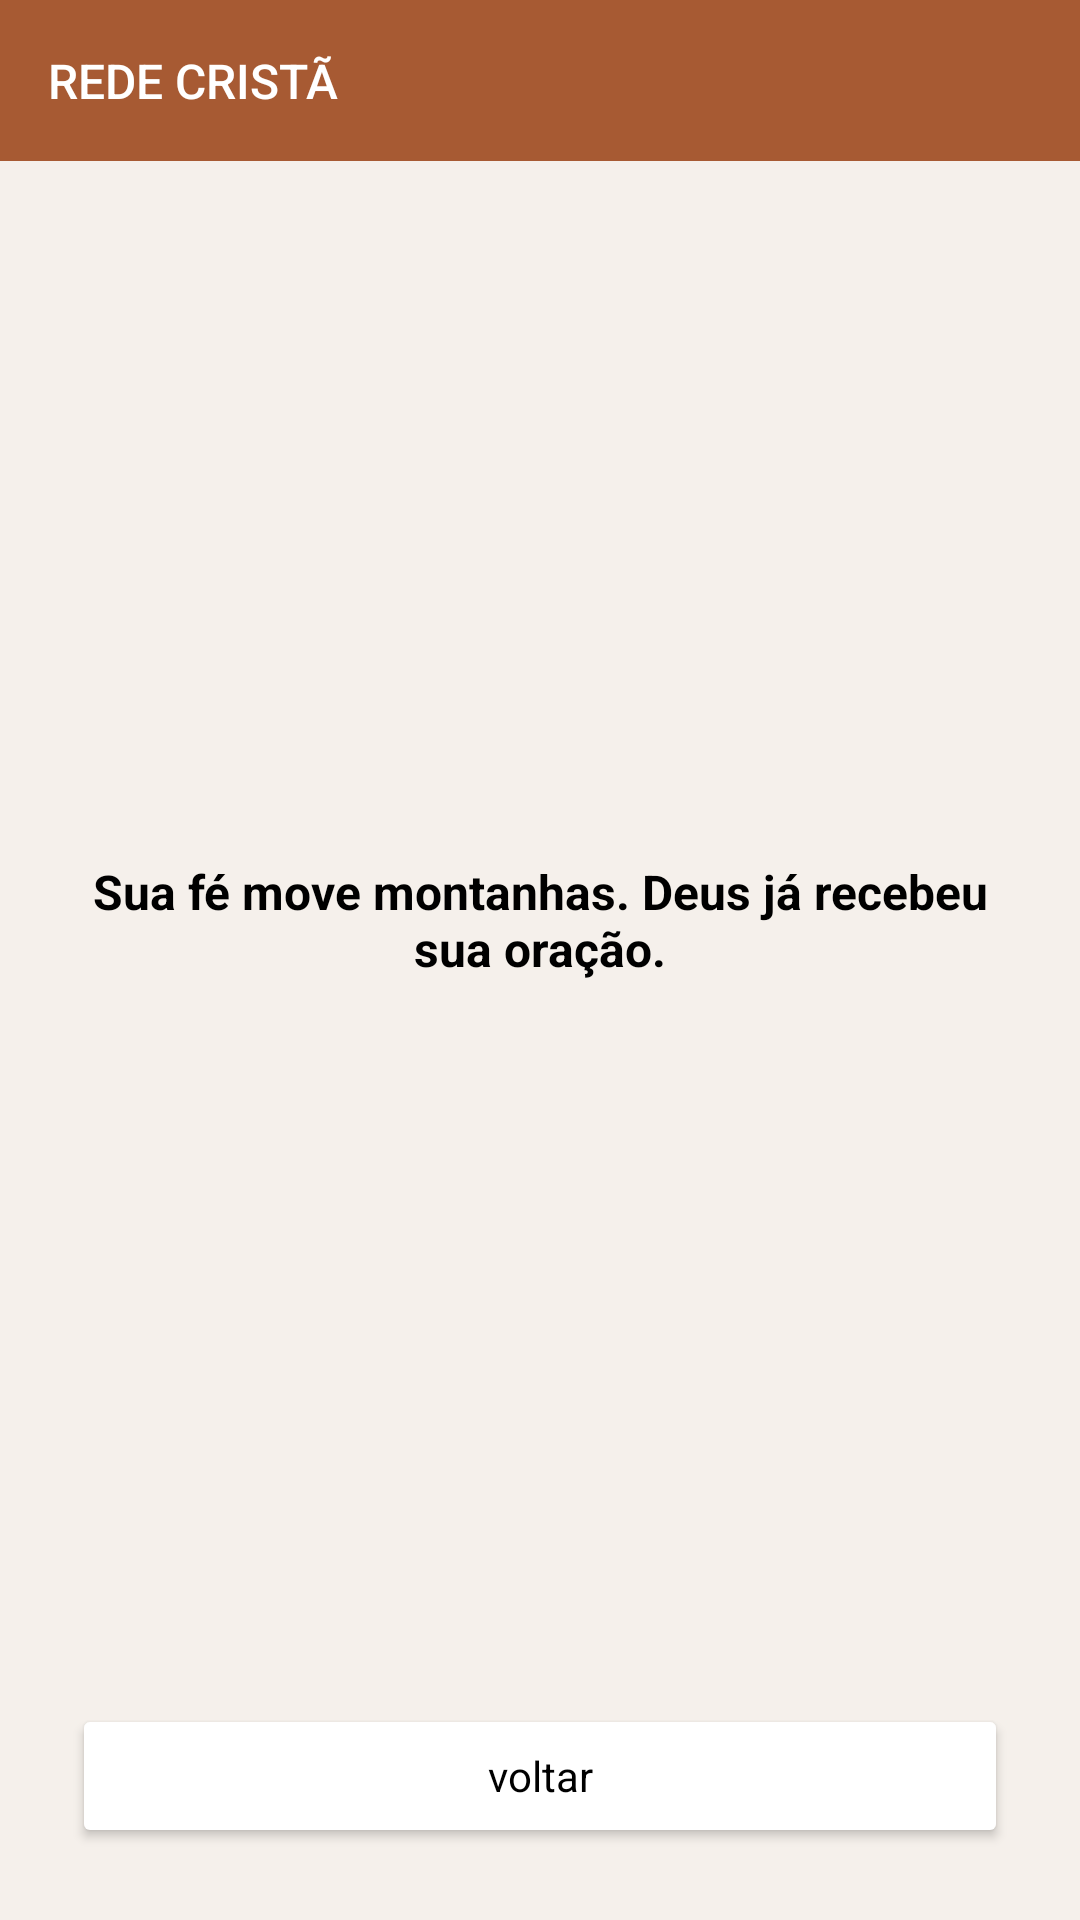

Layout XML and referenced resources for this Android screen:
<!-- AndroidManifest.xml: application theme Theme.TelaInicial -->
<!-- res/layout/enviado_main.xml -->
<?xml version="1.0" encoding="utf-8"?>
<LinearLayout xmlns:android="http://schemas.android.com/apk/res/android"
    android:layout_width="match_parent"
    android:layout_height="match_parent"
    android:background="#F5F0EB"
    android:orientation="vertical">

    
    <LinearLayout
        android:layout_width="match_parent"
        android:layout_height="wrap_content"
        android:orientation="horizontal"
        android:gravity="center_vertical"
        android:background="#A75A33"
        android:padding="16dp">

        <TextView
            android:layout_width="wrap_content"
            android:layout_height="wrap_content"
            android:text="REDE CRISTÃ"
            android:textColor="#FFFFFF"
            android:textSize="16sp"
            android:fontFamily="sans-serif-medium" />
    </LinearLayout>

    
    <LinearLayout
        android:layout_width="match_parent"
        android:layout_height="0dp"
        android:layout_weight="1"
        android:gravity="center"
        android:orientation="vertical"
        android:padding="24dp">

        
        <ImageView
            android:id="@+id/imgEnviado"
            android:layout_width="match_parent"
            android:layout_height="wrap_content"
            android:adjustViewBounds="true"
            android:src="@drawable/enviado"
            android:scaleType="fitCenter"
            android:layout_marginBottom="16dp" />

        
        <TextView
            android:layout_width="wrap_content"
            android:layout_height="wrap_content"
            android:text="Sua fé move montanhas. Deus já recebeu sua oração."
            android:textSize="16sp"
            android:textColor="#000000"
            android:textStyle="bold"
            android:fontFamily="sans-serif"
            android:gravity="center"
            android:layout_marginTop="8dp"
            android:layout_marginBottom="8dp" />
    </LinearLayout>

    
    <Button
        android:id="@+id/btnVoltar"
        android:layout_width="match_parent"
        android:layout_height="wrap_content"
        android:text="voltar"
        android:textAllCaps="false"
        android:fontFamily="sans-serif"
        android:textColor="#000000"
        android:backgroundTint="#FFFFFF"
        android:elevation="2dp"
        android:layout_margin="24dp" />
</LinearLayout>
<!-- resources referenced by this layout -->
<resources>
  <style name="Theme.TelaInicial" parent="Base.Theme.TelaInicial" />
  <style name="Base.Theme.TelaInicial" parent="Theme.Material3.DayNight.NoActionBar">
          
          
      </style>
</resources>
